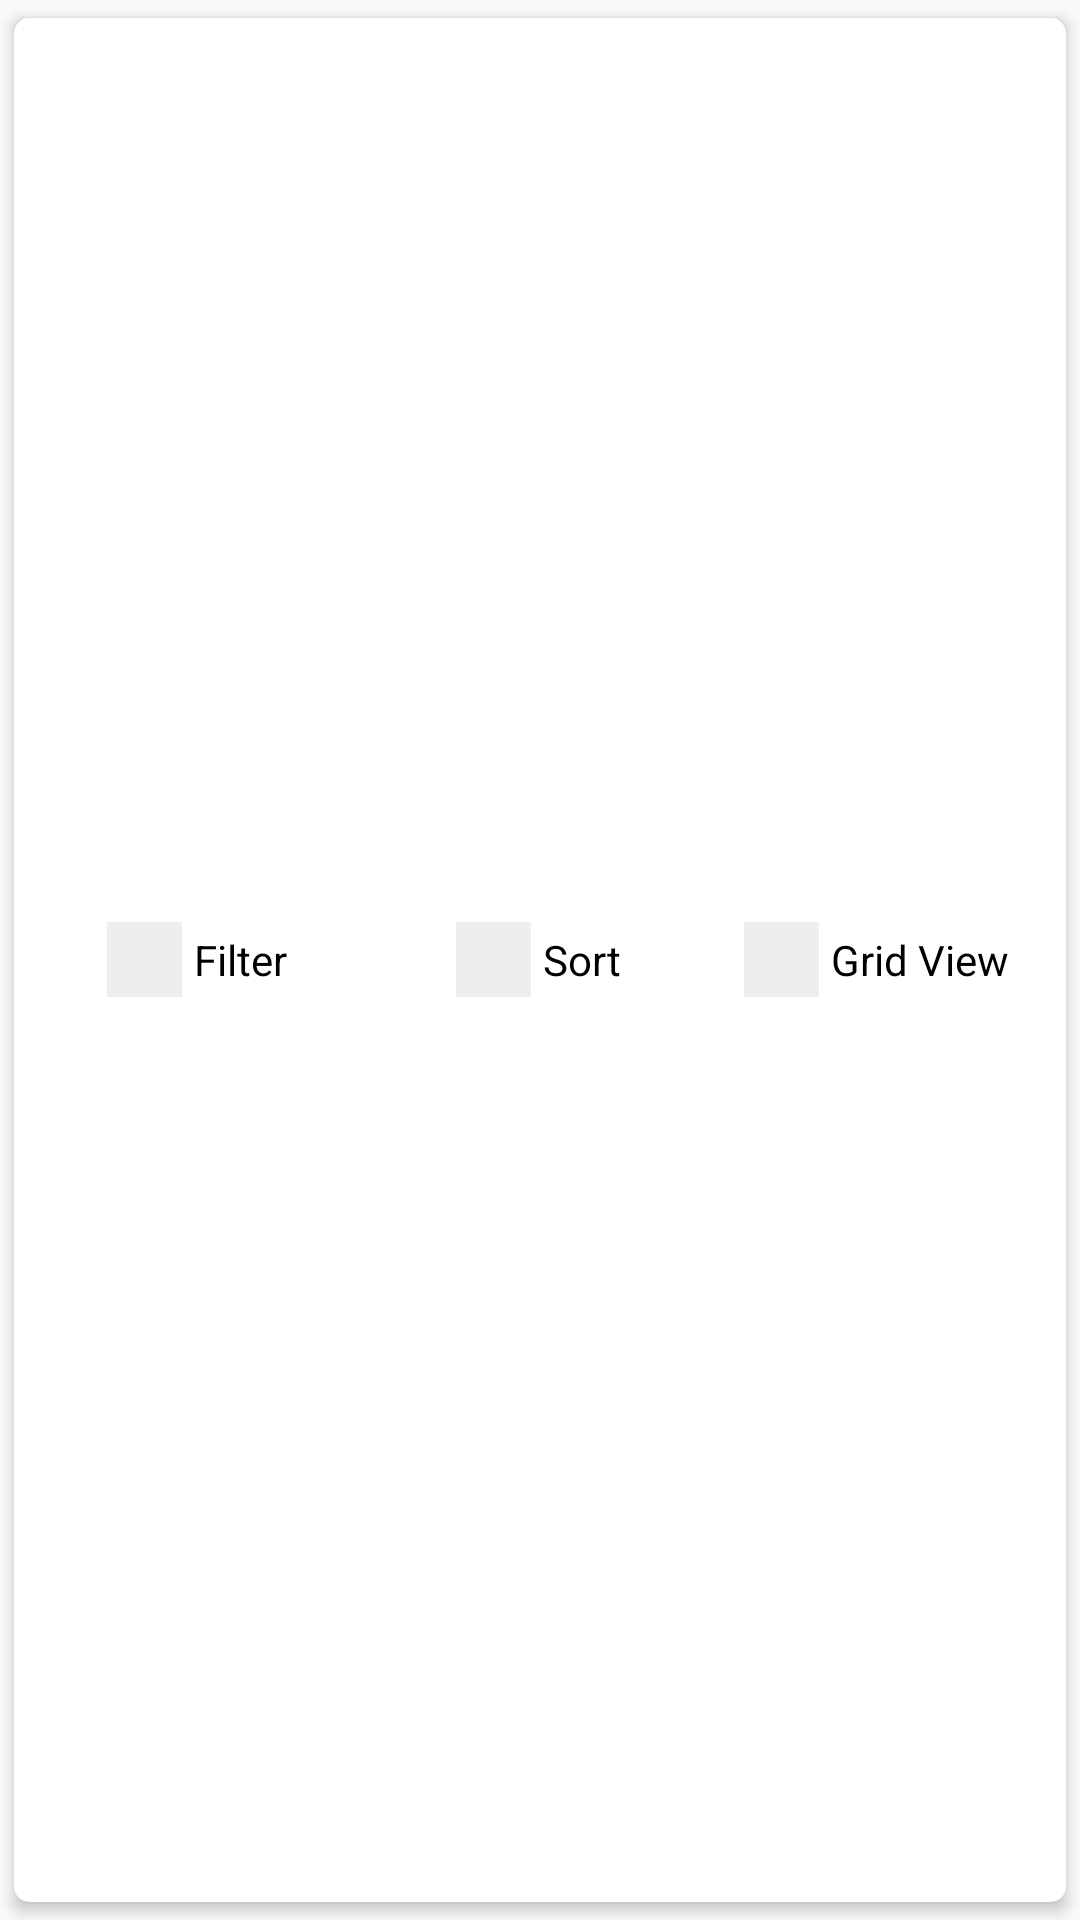

Produce the Android XML layout that renders to this screen, including the resource entries it uses.
<!-- AndroidManifest.xml: application theme AppTheme -->
<!-- res/layout/layout_view_bar.xml -->
<?xml version="1.0" encoding="utf-8"?>
<android.support.v7.widget.CardView xmlns:android="http://schemas.android.com/apk/res/android"
    xmlns:card_view="http://schemas.android.com/apk/res-auto"
    android:layout_width="match_parent"
    android:layout_height="75dp"
    android:layout_gravity="center_horizontal"
    android:layout_marginEnd="16dp"
    android:layout_marginStart="16dp"
    android:layout_marginTop="75dp"
    card_view:cardCornerRadius="5dp"
    card_view:cardElevation="3dp"
    card_view:cardUseCompatPadding="true">

    <LinearLayout
        android:layout_width="match_parent"
        android:layout_height="match_parent"
        android:layout_margin="4dp">

        <LinearLayout
            android:layout_width="0dp"
            android:layout_height="match_parent"
            android:layout_weight="1"
            android:gravity="center">

            <ImageView
                android:layout_width="25dp"
                android:layout_height="25dp"
                android:layout_gravity="center"
                android:layout_marginEnd="4dp"
                android:src="@color/gray_bg" />

            <TextView
                android:layout_width="wrap_content"
                android:layout_height="wrap_content"
                android:layout_gravity="center"
                android:text="Filter"
                android:textColor="@android:color/black" />
        </LinearLayout>

        <LinearLayout
            android:id="@+id/linearSort"
            android:layout_width="0dp"
            android:layout_height="match_parent"
            android:layout_weight="1"
            android:gravity="center">

            <ImageView
                android:layout_width="25dp"
                android:layout_height="25dp"
                android:layout_gravity="center"
                android:layout_marginEnd="4dp"
                android:src="@color/gray_bg" />

            <TextView
                android:layout_width="wrap_content"
                android:layout_height="wrap_content"
                android:layout_gravity="center"
                android:text="Sort"
                android:textColor="@android:color/black" />
        </LinearLayout>

        <LinearLayout
            android:layout_width="0dp"
            android:layout_height="match_parent"
            android:layout_weight="1"
            android:gravity="center">

            <ImageView
                android:layout_width="25dp"
                android:layout_height="25dp"
                android:layout_gravity="center"
                android:layout_marginEnd="4dp"
                android:src="@color/gray_bg" />

            <TextView
                android:layout_width="wrap_content"
                android:layout_height="wrap_content"
                android:layout_gravity="center"
                android:layout_marginEnd="4dp"
                android:text="Grid View"
                android:textColor="@android:color/black" />
        </LinearLayout>

    </LinearLayout>
</android.support.v7.widget.CardView>
<!-- resources referenced by this layout -->
<resources>
  <color name="gray_bg">#eeeeee</color>
  <style name="AppTheme" parent="Theme.AppCompat.Light.DarkActionBar">
          
          <item name="colorPrimary">@color/colorPrimary</item>
          <item name="colorPrimaryDark">@color/colorPrimaryDark</item>
          <item name="colorAccent">@color/colorAccent</item>
      </style>
  <color name="colorPrimary">#ff161e</color>
  <color name="colorPrimaryDark">#b40e14</color>
  <color name="colorAccent">#FF4081</color>
</resources>
